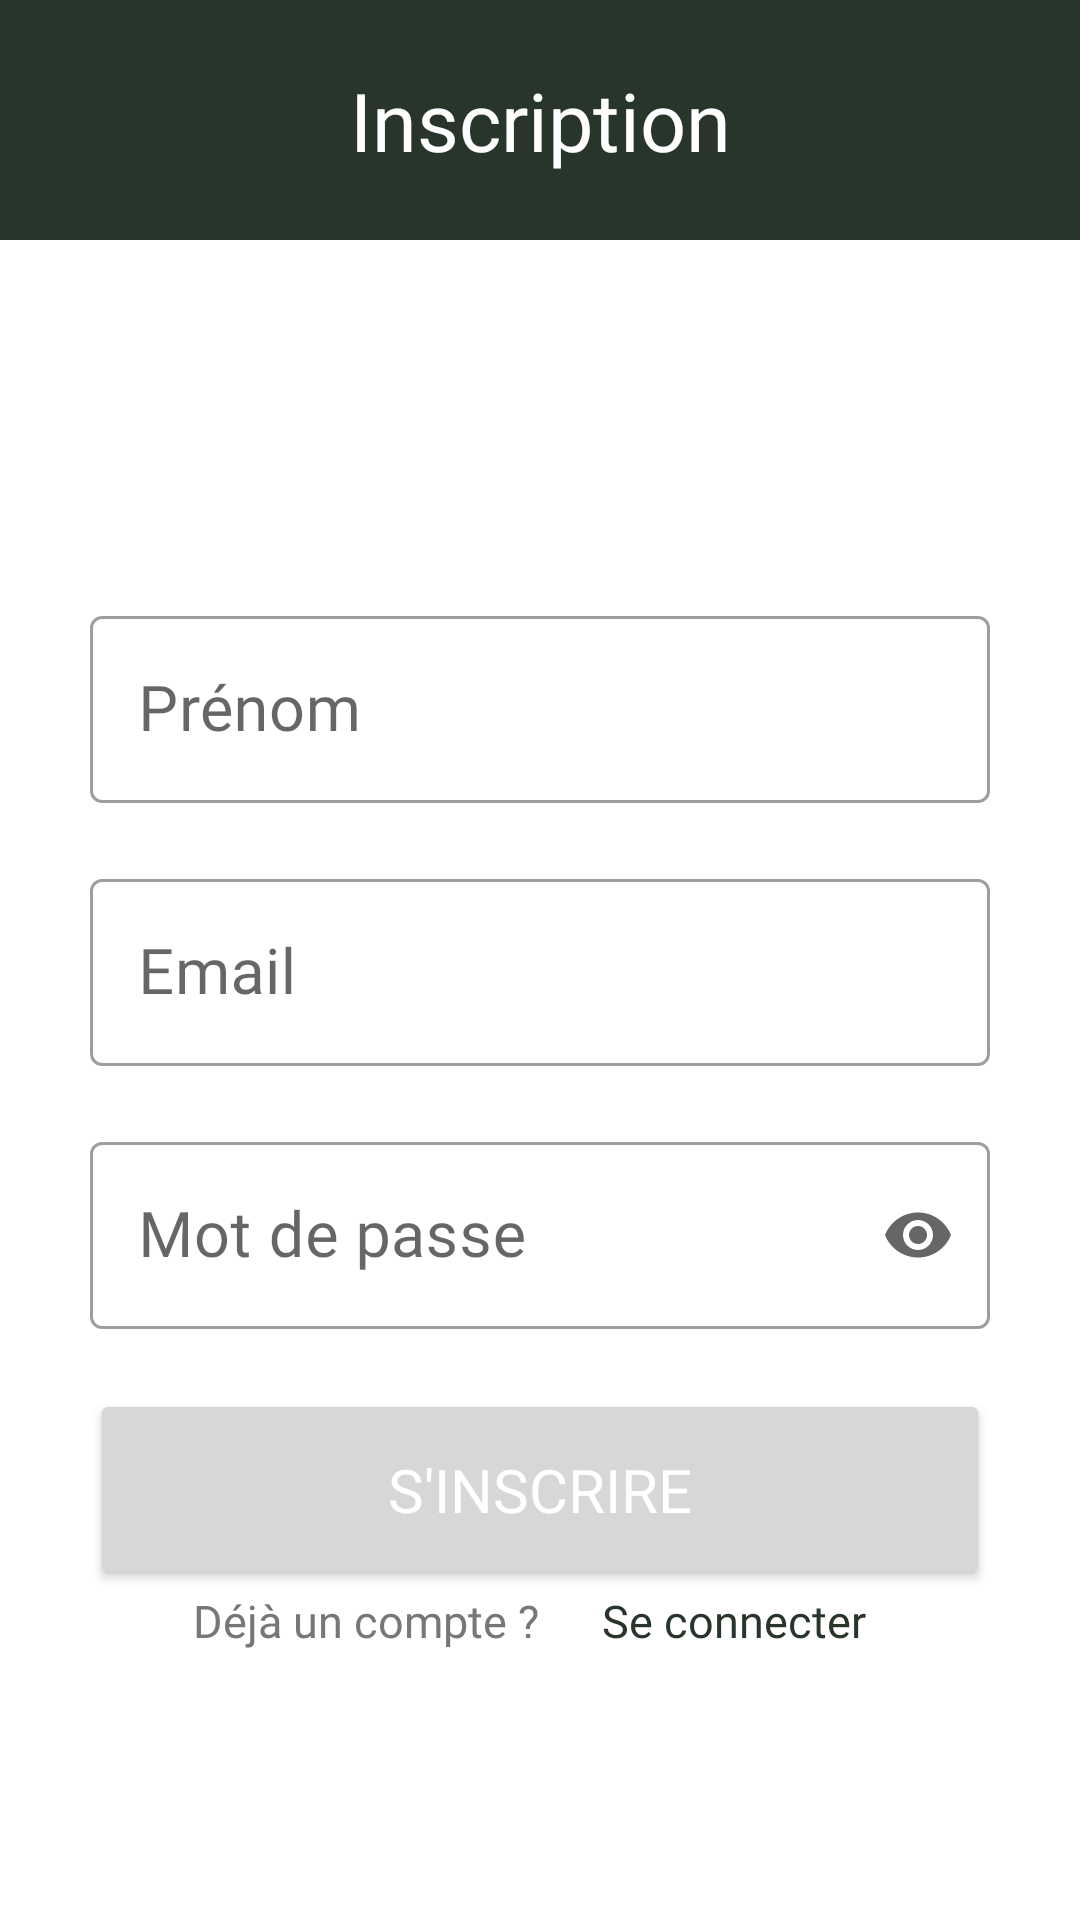

The Android layout XML behind this screen, and the referenced resources:
<!-- AndroidManifest.xml: application theme Theme.OrgaEclès -->
<!-- res/layout/fragment_register.xml -->
<?xml version="1.0" encoding="utf-8"?>
<androidx.constraintlayout.widget.ConstraintLayout xmlns:android="http://schemas.android.com/apk/res/android"
    xmlns:app="http://schemas.android.com/apk/res-auto"
    android:layout_width="match_parent"
    android:layout_height="match_parent"
    android:background="@color/white">

    <TextView
        android:id="@+id/textView"
        style="@style/TitleTextStyle"
        android:layout_width="match_parent"
        android:layout_height="80dp"
        android:background="@color/fir_green"
        android:gravity="center"
        android:text="@string/auth_page_title_register"
        app:layout_constraintStart_toStartOf="parent"
        app:layout_constraintTop_toTopOf="parent" />

    <com.google.android.material.textfield.TextInputLayout
        android:id="@+id/register_page_name_input_layout"
        style="@style/Widget.MaterialComponents.TextInputLayout.OutlinedBox"
        android:layout_width="match_parent"
        android:layout_height="wrap_content"
        android:layout_marginHorizontal="30dp"
        android:layout_marginTop="120dp"
        app:layout_constraintStart_toStartOf="@id/textView"
        app:layout_constraintTop_toBottomOf="@id/textView">

        <EditText
            android:id="@+id/register_page_name"
            style="@style/SubtitleTextStyle"
            android:layout_width="match_parent"
            android:layout_height="wrap_content"
            android:backgroundTint="@color/white"
            android:hint="@string/auth_page_name"
            android:maxLength="20"
            android:singleLine="true" />

    </com.google.android.material.textfield.TextInputLayout>

    <com.google.android.material.textfield.TextInputLayout
        android:id="@+id/register_page_email_input_layout"
        style="@style/Widget.MaterialComponents.TextInputLayout.OutlinedBox"
        android:layout_width="match_parent"
        android:layout_height="wrap_content"
        android:layout_marginHorizontal="30dp"
        android:layout_marginTop="@dimen/default_margin"
        app:layout_constraintStart_toStartOf="@id/register_page_name_input_layout"
        app:layout_constraintTop_toBottomOf="@id/register_page_name_input_layout">

        <EditText
            android:id="@+id/register_page_email"
            style="@style/SubtitleTextStyle"
            android:layout_width="match_parent"
            android:layout_height="wrap_content"
            android:backgroundTint="@color/white"
            android:hint="@string/auth_page_email"
            android:inputType="textEmailAddress"
            android:singleLine="true" />

    </com.google.android.material.textfield.TextInputLayout>

    <com.google.android.material.textfield.TextInputLayout
        android:id="@+id/register_page_password_input_layout"
        style="@style/Widget.MaterialComponents.TextInputLayout.OutlinedBox"
        android:layout_width="match_parent"
        android:layout_height="wrap_content"
        android:layout_marginHorizontal="30dp"
        android:layout_marginTop="@dimen/default_margin"
        app:endIconMode="password_toggle"
        app:layout_constraintStart_toStartOf="@id/register_page_email_input_layout"
        app:layout_constraintTop_toBottomOf="@id/register_page_email_input_layout">

        <EditText
            android:id="@+id/register_page_password"
            style="@style/SubtitleTextStyle"
            android:layout_width="match_parent"
            android:layout_height="wrap_content"
            android:backgroundTint="@color/white"
            android:hint="@string/auth_page_password"
            android:inputType="textPassword"
            android:singleLine="true" />

    </com.google.android.material.textfield.TextInputLayout>

    <Button
        android:id="@+id/register_page_button"
        style="@style/TitleTextStyle"
        android:layout_width="match_parent"
        android:layout_height="wrap_content"
        android:layout_marginHorizontal="30dp"
        android:layout_marginTop="@dimen/default_margin"
        android:padding="20dp"
        android:text="@string/auth_page_register"
        android:textSize="20sp"
        app:layout_constraintStart_toStartOf="@id/register_page_password_input_layout"
        app:layout_constraintTop_toBottomOf="@id/register_page_password_input_layout" />

    <View
        android:id="@+id/separator"
        android:layout_width="1dp"
        android:layout_height="10dp"
        app:layout_constraintEnd_toEndOf="parent"
        app:layout_constraintStart_toStartOf="parent"
        app:layout_constraintTop_toBottomOf="@+id/register_page_button" />

    <TextView
        android:id="@+id/textView3"
        style="@style/DefaultTextStyle"
        android:layout_width="wrap_content"
        android:layout_height="wrap_content"
        android:text="@string/auth_page_account"
        app:layout_constraintEnd_toStartOf="@id/separator"
        app:layout_constraintTop_toBottomOf="@id/register_page_button" />

    <TextView
        android:id="@+id/register_page_login"
        style="@style/DefaultTextStyle"
        android:layout_width="wrap_content"
        android:layout_height="wrap_content"
        android:layout_marginStart="@dimen/default_margin"
        android:text="@string/auth_page_login"
        android:textColor="@color/fir_green"
        app:layout_constraintStart_toEndOf="@+id/separator"
        app:layout_constraintTop_toTopOf="@+id/textView3" />

</androidx.constraintlayout.widget.ConstraintLayout>
<!-- resources referenced by this layout -->
<resources>
  <color name="fir_green">#27352a</color>
  <color name="white">#FFFFFFFF</color>
  <dimen name="default_margin">20dp</dimen>
  <string name="auth_page_account">Déjà un compte ?</string>
  <string name="auth_page_email">Email</string>
  <string name="auth_page_login">Se connecter</string>
  <string name="auth_page_name">Prénom</string>
  <string name="auth_page_password">Mot de passe</string>
  <string name="auth_page_register">S\'inscrire</string>
  <string name="auth_page_title_register">Inscription</string>
  <style name="DefaultTextStyle">
          <item name="android:textColor">@color/grey</item>
          <item name="android:textSize">15sp</item>
          <item name="android:fontFamily">@font/kanit</item>
      </style>
  <style name="SubtitleTextStyle">
          <item name="android:textColor">@color/lighter_fir_green</item>
          <item name="android:textSize">21sp</item>
          <item name="android:fontFamily">@font/kanit</item>
      </style>
  <style name="TitleTextStyle">
          <item name="android:textColor">@color/white</item>
          <item name="android:textSize">27sp</item>
          <item name="android:fontFamily">@font/kanit</item>
      </style>
  <style name="Theme.OrgaEclès" parent="Theme.MaterialComponents.DayNight.NoActionBar">
          
          <item name="colorPrimary">@color/fir_green</item>
          <item name="colorPrimaryVariant">@color/fir_green</item>
          <item name="colorOnPrimary">@color/white</item>
          
          <item name="colorSecondary">@color/teal_200</item>
          <item name="colorSecondaryVariant">@color/teal_700</item>
          <item name="colorOnSecondary">@color/black</item>
          
          <item name="android:statusBarColor">?attr/colorPrimary</item>
          
          <item name="colorAccent">@color/fir_green</item>
          <item name="android:colorAccent">@color/fir_green</item>
          <item name="android:datePickerStyle">@style/MyDatePickerStyle</item>
          <item name="android:windowAnimationStyle">@null</item>
          <item name="android:windowDisablePreview">true</item>
      </style>
  <color name="grey">#777777</color>
  <color name="lighter_fir_green">#35473A</color>
  <color name="teal_200">#FF03DAC5</color>
  <color name="teal_700">#FF018786</color>
  <color name="black">#FF000000</color>
  <style name="MyDatePickerStyle" parent="@android:style/Widget.Material.Light.DatePicker">
          <item name="android:headerBackground">@color/fir_green</item>
      </style>
</resources>
